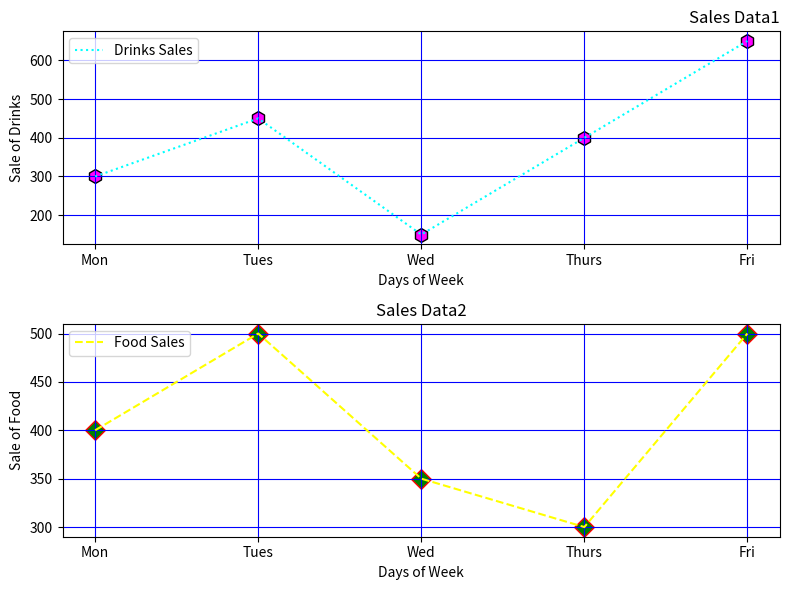

This figure's Python source:
import matplotlib.pyplot as plt
days = ['Mon', 'Tues', 'Wed', 'Thurs', 'Fri']
drinks_sales = [300, 450, 150, 400, 650]
food_sales = [400, 500, 350, 300, 500]
plt.figure(figsize=(8, 6))
plt.subplot(2, 1, 1)
plt.plot(days, drinks_sales, linestyle=':', color='cyan', label='Drinks Sales')
plt.scatter(days, drinks_sales, marker='h', color='magenta', edgecolor='black', s=100)
plt.xlabel('Days of Week')
plt.ylabel('Sale of Drinks')
plt.title('Sales Data1', loc='right')
plt.legend()
plt.grid(color='blue')
plt.subplot(2, 1, 2)
plt.plot(days, food_sales, linestyle='--', color='yellow', label='Food Sales')
plt.scatter(days, food_sales, marker='D', color='green', edgecolor='red', s=100)
plt.xlabel('Days of Week')
plt.ylabel('Sale of Food')
plt.title('Sales Data2', loc='center')
plt.legend()
plt.grid(color='blue')
plt.tight_layout()
plt.show()
